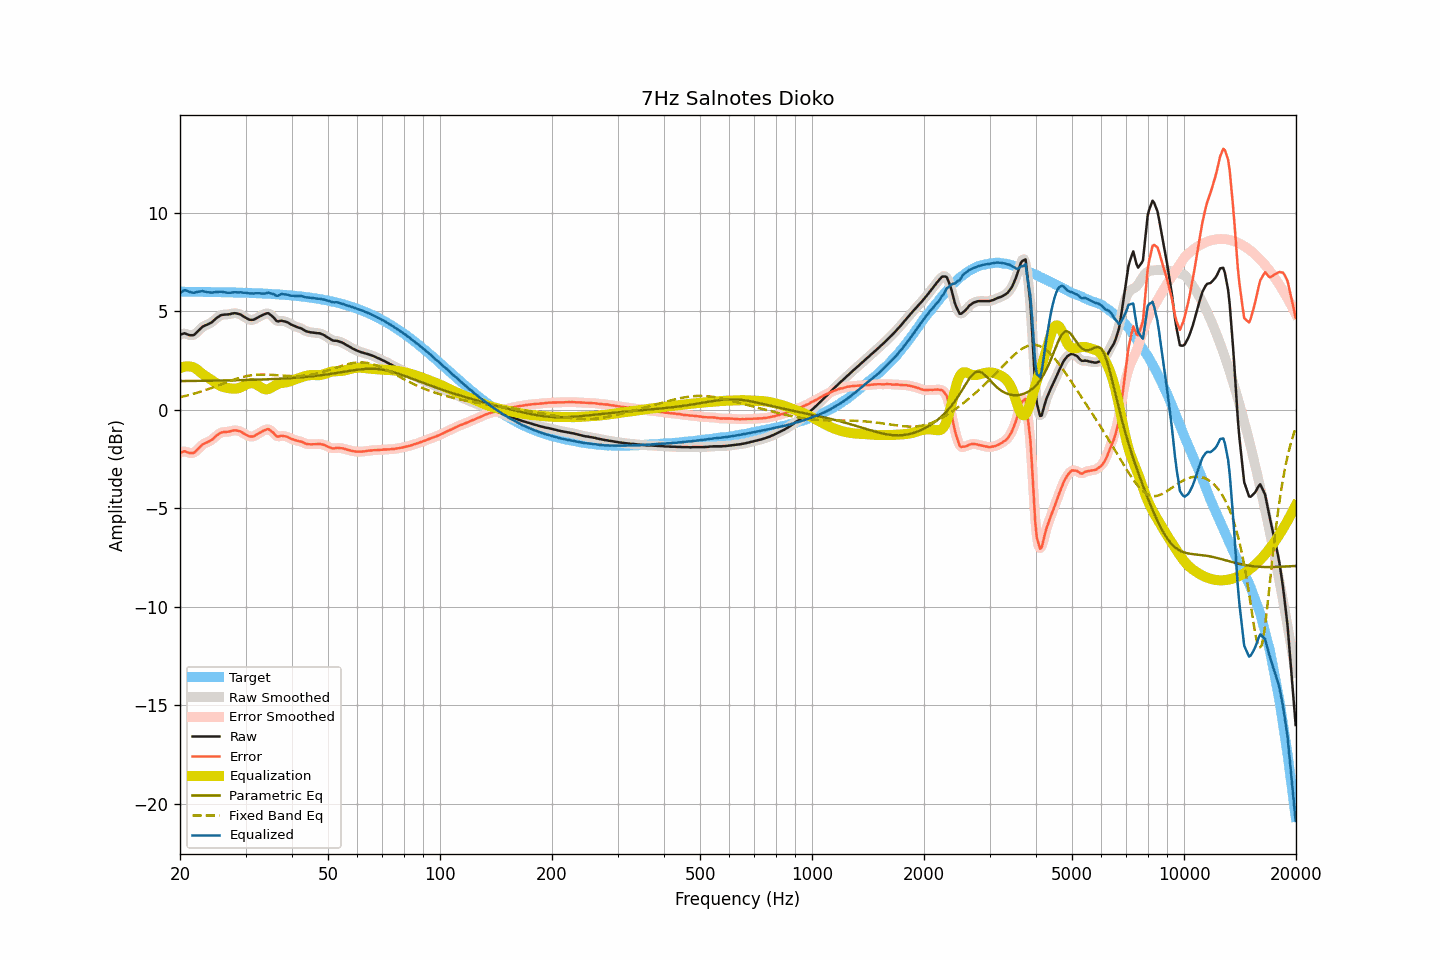

The file beside this chart, header and first rows:
frequency, raw, smoothed, error, error_smoothed, equalization, parametric_eq, fixed_band_eq, equalized_raw, equalized_smoothed, target
20.00, 3.81, 3.81, -2.18, -2.18, 2.10, 1.45, 0.63, 5.91, 5.91, 5.99
20.20, 3.83, 3.84, -2.16, -2.15, 2.14, 1.45, 0.65, 5.97, 5.98, 5.99
20.40, 3.86, 3.86, -2.13, -2.13, 2.17, 1.45, 0.67, 6.03, 6.03, 5.99
20.61, 3.88, 3.86, -2.11, -2.13, 2.19, 1.45, 0.69, 6.07, 6.05, 5.99
20.81, 3.84, 3.84, -2.15, -2.14, 2.20, 1.45, 0.71, 6.04, 6.04, 5.99
21.02, 3.81, 3.81, -2.18, -2.17, 2.20, 1.46, 0.73, 6.01, 6.02, 5.98
21.23, 3.78, 3.78, -2.20, -2.20, 2.19, 1.46, 0.75, 5.97, 5.98, 5.98
21.44, 3.78, 3.77, -2.20, -2.21, 2.18, 1.46, 0.77, 5.96, 5.95, 5.98
21.66, 3.78, 3.78, -2.20, -2.20, 2.16, 1.46, 0.80, 5.94, 5.94, 5.98
21.87, 3.81, 3.82, -2.17, -2.16, 2.12, 1.46, 0.82, 5.94, 5.95, 5.98
22.09, 3.89, 3.88, -2.09, -2.10, 2.08, 1.46, 0.84, 5.97, 5.96, 5.98
22.31, 3.97, 3.96, -2.01, -2.01, 2.01, 1.46, 0.87, 5.98, 5.98, 5.98
22.54, 4.05, 4.05, -1.93, -1.93, 1.95, 1.46, 0.89, 5.99, 6.00, 5.98
22.76, 4.13, 4.13, -1.85, -1.85, 1.88, 1.46, 0.92, 6.01, 6.01, 5.98
22.99, 4.21, 4.20, -1.77, -1.78, 1.81, 1.46, 0.94, 6.02, 6.01, 5.98
23.22, 4.25, 4.25, -1.73, -1.73, 1.75, 1.46, 0.97, 6.00, 6.00, 5.98
23.45, 4.29, 4.29, -1.69, -1.69, 1.70, 1.47, 1.00, 5.99, 5.99, 5.97
23.69, 4.32, 4.32, -1.66, -1.65, 1.65, 1.47, 1.03, 5.96, 5.97, 5.97
23.92, 4.36, 4.36, -1.61, -1.62, 1.60, 1.47, 1.06, 5.96, 5.95, 5.97
24.16, 4.40, 4.40, -1.57, -1.57, 1.54, 1.47, 1.08, 5.94, 5.95, 5.97
24.40, 4.45, 4.46, -1.52, -1.51, 1.49, 1.47, 1.11, 5.94, 5.95, 5.97
24.65, 4.53, 4.53, -1.44, -1.44, 1.43, 1.47, 1.14, 5.96, 5.96, 5.97
24.89, 4.60, 4.60, -1.37, -1.37, 1.37, 1.47, 1.17, 5.97, 5.97, 5.97
25.14, 4.67, 4.67, -1.30, -1.30, 1.31, 1.47, 1.21, 5.98, 5.98, 5.97
25.39, 4.72, 4.73, -1.24, -1.24, 1.26, 1.48, 1.24, 5.98, 5.98, 5.97
25.65, 4.78, 4.77, -1.18, -1.19, 1.21, 1.48, 1.27, 5.99, 5.98, 5.96
25.91, 4.81, 4.80, -1.15, -1.16, 1.18, 1.48, 1.30, 5.98, 5.98, 5.96
26.16, 4.82, 4.82, -1.14, -1.14, 1.15, 1.48, 1.33, 5.97, 5.97, 5.96
26.43, 4.83, 4.83, -1.13, -1.13, 1.13, 1.48, 1.36, 5.95, 5.95, 5.96
26.69, 4.83, 4.83, -1.13, -1.13, 1.11, 1.48, 1.39, 5.94, 5.94, 5.96
26.96, 4.84, 4.84, -1.12, -1.12, 1.10, 1.48, 1.42, 5.94, 5.94, 5.96
27.23, 4.85, 4.85, -1.10, -1.10, 1.08, 1.49, 1.45, 5.93, 5.94, 5.95
27.50, 4.87, 4.87, -1.08, -1.08, 1.07, 1.49, 1.48, 5.94, 5.95, 5.95
27.77, 4.89, 4.89, -1.06, -1.06, 1.07, 1.49, 1.51, 5.96, 5.95, 5.95
28.05, 4.90, 4.89, -1.05, -1.05, 1.06, 1.49, 1.54, 5.96, 5.96, 5.95
28.33, 4.89, 4.89, -1.06, -1.06, 1.07, 1.49, 1.56, 5.96, 5.96, 5.95
28.62, 4.87, 4.87, -1.07, -1.07, 1.08, 1.49, 1.59, 5.95, 5.96, 5.94
28.90, 4.85, 4.85, -1.09, -1.09, 1.11, 1.50, 1.61, 5.96, 5.95, 5.94
29.19, 4.82, 4.81, -1.12, -1.13, 1.14, 1.50, 1.64, 5.96, 5.95, 5.94
29.48, 4.76, 4.76, -1.18, -1.17, 1.18, 1.50, 1.66, 5.94, 5.95, 5.94
29.78, 4.71, 4.71, -1.22, -1.22, 1.23, 1.50, 1.68, 5.94, 5.94, 5.93
30.08, 4.66, 4.66, -1.27, -1.27, 1.27, 1.50, 1.70, 5.93, 5.93, 5.93
30.38, 4.62, 4.61, -1.31, -1.32, 1.31, 1.51, 1.71, 5.93, 5.92, 5.93
30.68, 4.57, 4.58, -1.36, -1.35, 1.33, 1.51, 1.73, 5.90, 5.91, 5.93
30.99, 4.56, 4.56, -1.36, -1.37, 1.34, 1.51, 1.74, 5.90, 5.90, 5.92
31.30, 4.56, 4.56, -1.36, -1.36, 1.34, 1.51, 1.75, 5.90, 5.90, 5.92
31.61, 4.57, 4.58, -1.35, -1.34, 1.32, 1.52, 1.76, 5.89, 5.90, 5.92
31.93, 4.62, 4.61, -1.30, -1.30, 1.30, 1.52, 1.77, 5.91, 5.91, 5.91
32.24, 4.66, 4.66, -1.25, -1.25, 1.25, 1.52, 1.78, 5.91, 5.91, 5.91
32.57, 4.71, 4.71, -1.20, -1.20, 1.20, 1.52, 1.78, 5.91, 5.91, 5.91
32.89, 4.75, 4.75, -1.15, -1.15, 1.15, 1.53, 1.78, 5.90, 5.90, 5.90
33.22, 4.79, 4.79, -1.11, -1.11, 1.10, 1.53, 1.78, 5.89, 5.89, 5.90
33.55, 4.83, 4.83, -1.07, -1.07, 1.06, 1.53, 1.78, 5.89, 5.89, 5.90
33.89, 4.86, 4.87, -1.03, -1.02, 1.04, 1.54, 1.78, 5.89, 5.90, 5.89
34.23, 4.89, 4.89, -1.00, -1.00, 1.03, 1.54, 1.78, 5.92, 5.92, 5.89
34.57, 4.90, 4.88, -0.98, -1.00, 1.05, 1.54, 1.78, 5.95, 5.93, 5.88
34.92, 4.83, 4.84, -1.05, -1.04, 1.08, 1.55, 1.77, 5.91, 5.92, 5.88
35.27, 4.77, 4.78, -1.10, -1.10, 1.13, 1.55, 1.77, 5.90, 5.90, 5.87
35.62, 4.70, 4.69, -1.17, -1.18, 1.17, 1.55, 1.76, 5.87, 5.86, 5.87
35.97, 4.61, 4.60, -1.26, -1.26, 1.22, 1.56, 1.75, 5.83, 5.82, 5.86
... 635 more rows
